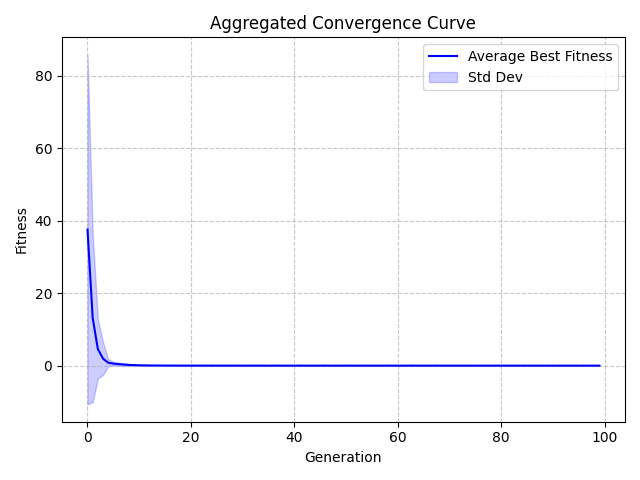

The table this chart was drawn from, first rows:
Generation, Value, StdDev
0, 37.55, 48.2
1, 13.2, 23.28
2, 4.593, 8.148
3, 1.935, 4.505
4, 0.805, 0.9924
5, 0.5494, 0.5266
6, 0.4208, 0.4529
7, 0.2904, 0.4074
8, 0.1905, 0.2698
9, 0.1421, 0.2195
10, 0.09912, 0.1515
11, 0.06729, 0.09174
12, 0.04912, 0.07532
13, 0.04063, 0.0718
14, 0.03325, 0.06835
15, 0.02356, 0.05109
16, 0.01767, 0.04172
17, 0.01512, 0.03715
18, 0.01061, 0.02909
19, 0.009032, 0.02803
20, 0.008761, 0.02802
21, 0.00595, 0.01414
22, 0.004779, 0.01224
23, 0.002667, 0.005271
24, 0.00184, 0.003474
25, 0.001414, 0.002383
26, 0.001188, 0.002126
27, 0.0009082, 0.001785
28, 0.0007412, 0.001653
29, 0.000646, 0.001533
30, 0.0005066, 0.001445
31, 0.0004812, 0.001443
32, 0.0004481, 0.001391
33, 0.0004198, 0.00138
34, 0.0003841, 0.001347
35, 0.0003698, 0.001344
36, 0.0003559, 0.001342
37, 0.0003511, 0.00134
38, 0.0003473, 0.00134
39, 0.0003254, 0.001332
40, 0.0003233, 0.001332
41, 0.0002718, 0.001247
42, 0.0002492, 0.001239
43, 0.0002437, 0.001239
44, 0.0002358, 0.001238
45, 0.000115, 0.0003239
46, 0.0001088, 0.0003101
47, 0.0001076, 0.0003103
48, 0.0001075, 0.0003103
49, 0.000106, 0.0003104
50, 0.0001054, 0.0003106
51, 0.0001049, 0.0003106
52, 0.0001006, 0.0003096
53, 9.908947249849859e-05, 0.0003089
54, 7.8620830092377e-05, 0.000216
55, 6.65660238331747e-05, 0.0002032
56, 6.326199347146743e-05, 0.0001841
57, 6.314149556583588e-05, 0.0001841
58, 4.4393641239945535e-05, 0.0001429
59, 4.1598939450484714e-05, 0.0001391
... 40 more rows
